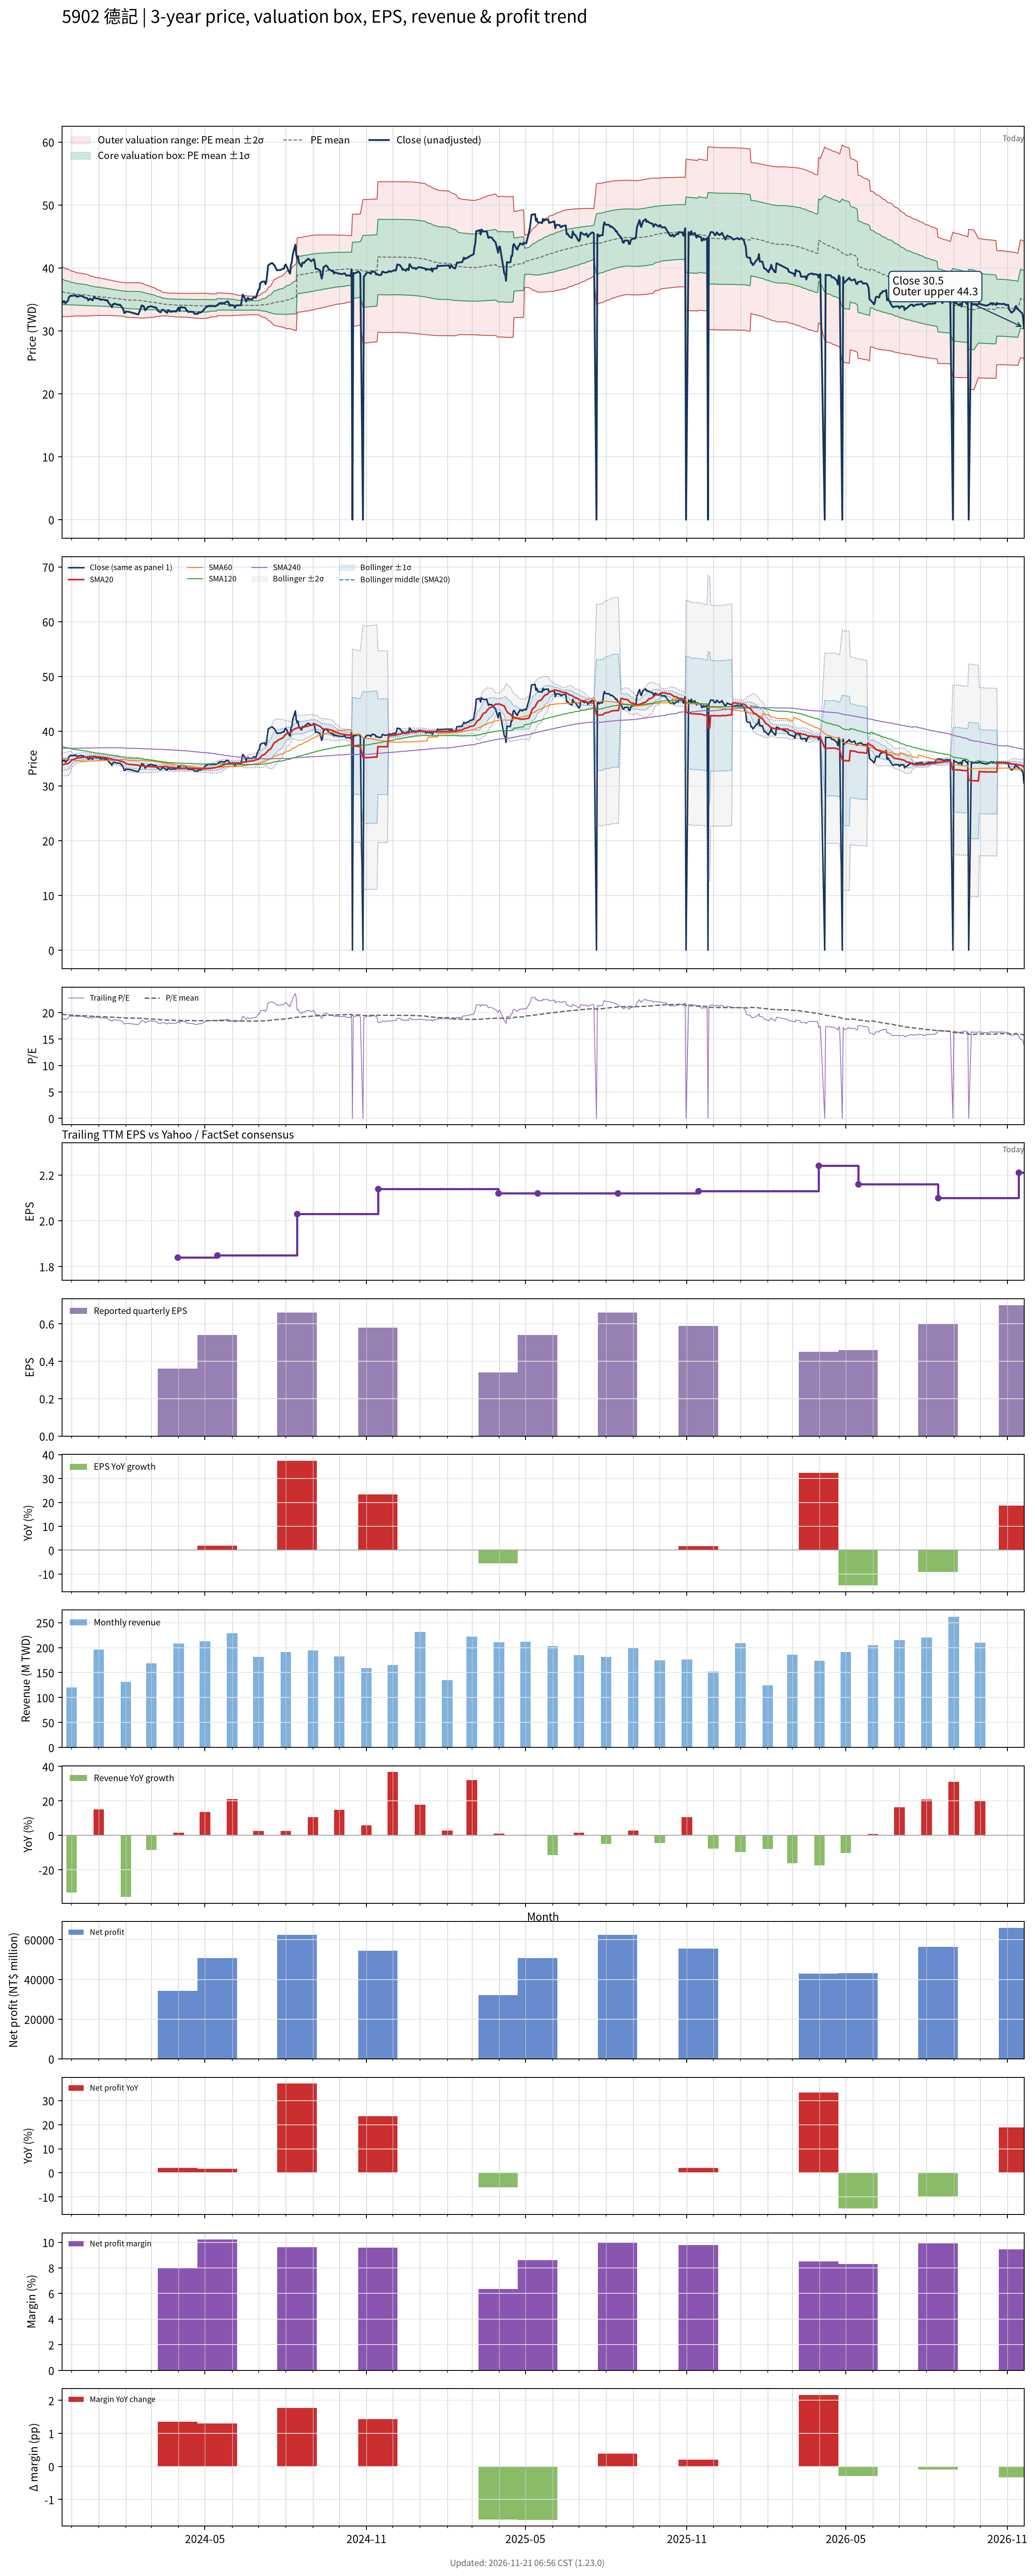

Source data for this figure (header and first rows):
# chart-version: skill-stock-dynamic-val…
date, close, available_date, period_end, eps, ttm_eps, pe, pe_mean, pe_std, price_m2, price_m1, price_mean, price_p1, price_p2, forward_eps, forward_pe, forward_pe_mean, forward_pe_std, forward_price_m2, forward_price_m1, forward_price_mean, forward_price_p1, forward_price_p2, sma20
2023-11-20, 34.7, 2023-11-14, 2023-09-30, 0.47, 1.84, 18.86, 19.69, 1.08, 32.26, 34.25, 36.24, 38.22, 40.21, , , , , , , , , , 33.85
2023-11-21, 34.5, 2023-11-14, 2023-09-30, 0.47, 1.84, 18.75, 19.67, 1.069, 32.26, 34.23, 36.19, 38.16, 40.13, , , , , , , , , , 33.9
2023-11-22, 34.7, 2023-11-14, 2023-09-30, 0.47, 1.84, 18.86, 19.65, 1.06, 32.25, 34.2, 36.15, 38.11, 40.06, , , , , , , , , , 33.94
2023-11-23, 34.7, 2023-11-14, 2023-09-30, 0.47, 1.84, 18.86, 19.63, 1.049, 32.26, 34.18, 36.11, 38.04, 39.97, , , , , , , , , , 33.98
2023-11-24, 34.35, 2023-11-14, 2023-09-30, 0.47, 1.84, 18.67, 19.6, 1.039, 32.25, 34.16, 36.07, 37.98, 39.9, , , , , , , , , , 34.02
2023-11-27, 34.8, 2023-11-14, 2023-09-30, 0.47, 1.84, 18.91, 19.58, 1.027, 32.25, 34.14, 36.03, 37.92, 39.81, , , , , , , , , , 34.08
2023-11-28, 35.35, 2023-11-14, 2023-09-30, 0.47, 1.84, 19.21, 19.57, 1.015, 32.27, 34.13, 36, 37.87, 39.74, , , , , , , , , , 34.2
2023-11-29, 35.45, 2023-11-14, 2023-09-30, 0.47, 1.84, 19.27, 19.55, 1.003, 32.28, 34.12, 35.97, 37.82, 39.66, , , , , , , , , , 34.34
2023-11-30, 35.6, 2023-11-14, 2023-09-30, 0.47, 1.84, 19.35, 19.53, 0.9894, 32.3, 34.12, 35.94, 37.76, 39.58, , , , , , , , , , 34.52
2023-12-01, 35.55, 2023-11-14, 2023-09-30, 0.47, 1.84, 19.32, 19.52, 0.9762, 32.32, 34.11, 35.91, 37.7, 39.5, , , , , , , , , , 34.71
2023-12-04, 35.6, 2023-11-14, 2023-09-30, 0.47, 1.84, 19.35, 19.5, 0.9616, 32.34, 34.11, 35.88, 37.65, 39.42, , , , , , , , , , 34.87
2023-12-05, 35.6, 2023-11-14, 2023-09-30, 0.47, 1.84, 19.35, 19.48, 0.9482, 32.36, 34.1, 35.85, 37.59, 39.34, , , , , , , , , , 34.94
2023-12-06, 35.65, 2023-11-14, 2023-09-30, 0.47, 1.84, 19.38, 19.47, 0.9359, 32.38, 34.1, 35.82, 37.54, 39.27, , , , , , , , , , 35
2023-12-07, 35.4, 2023-11-14, 2023-09-30, 0.47, 1.84, 19.24, 19.46, 0.9323, 32.37, 34.09, 35.8, 37.52, 39.24, , , , , , , , , , 35.08
2023-12-08, 35.45, 2023-11-14, 2023-09-30, 0.47, 1.84, 19.27, 19.45, 0.9285, 32.37, 34.08, 35.79, 37.5, 39.2, , , , , , , , , , 35.11
2023-12-11, 35.55, 2023-11-14, 2023-09-30, 0.47, 1.84, 19.32, 19.44, 0.9247, 32.37, 34.07, 35.77, 37.47, 39.17, , , , , , , , , , 35.15
2023-12-12, 35.55, 2023-11-14, 2023-09-30, 0.47, 1.84, 19.32, 19.43, 0.9221, 32.36, 34.06, 35.76, 37.45, 39.15, , , , , , , , , , 35.18
2023-12-13, 35.5, 2023-11-14, 2023-09-30, 0.47, 1.84, 19.29, 19.43, 0.9188, 32.36, 34.05, 35.74, 37.43, 39.12, , , , , , , , , , 35.21
2023-12-14, 35.45, 2023-11-14, 2023-09-30, 0.47, 1.84, 19.27, 19.42, 0.9153, 32.36, 34.04, 35.73, 37.41, 39.09, , , , , , , , , , 35.22
2023-12-15, 35.35, 2023-11-14, 2023-09-30, 0.47, 1.84, 19.21, 19.41, 0.909, 32.36, 34.03, 35.71, 37.38, 39.05, , , , , , , , , , 35.24
2023-12-18, 35.2, 2023-11-14, 2023-09-30, 0.47, 1.84, 19.13, 19.39, 0.9033, 32.36, 34.02, 35.68, 37.35, 39.01, , , , , , , , , , 35.27
2023-12-19, 35.2, 2023-11-14, 2023-09-30, 0.47, 1.84, 19.13, 19.38, 0.8962, 32.36, 34.01, 35.66, 37.31, 38.96, , , , , , , , , , 35.3
2023-12-20, 34.85, 2023-11-14, 2023-09-30, 0.47, 1.84, 18.94, 19.37, 0.8874, 32.37, 34, 35.63, 37.26, 38.9, , , , , , , , , , 35.31
2023-12-21, 34.95, 2023-11-14, 2023-09-30, 0.47, 1.84, 18.99, 19.35, 0.8773, 32.37, 33.99, 35.6, 37.22, 38.83, , , , , , , , , , 35.32
2023-12-22, 35.1, 2023-11-14, 2023-09-30, 0.47, 1.84, 19.08, 19.33, 0.8571, 32.41, 33.99, 35.57, 37.14, 38.72, , , , , , , , , , 35.36
2023-12-25, 34.85, 2023-11-14, 2023-09-30, 0.47, 1.84, 18.94, 19.32, 0.8505, 32.41, 33.98, 35.54, 37.11, 38.67, , , , , , , , , , 35.36
2023-12-26, 35.2, 2023-11-14, 2023-09-30, 0.47, 1.84, 19.13, 19.3, 0.8418, 32.42, 33.97, 35.52, 37.07, 38.62, , , , , , , , , , 35.35
2023-12-27, 35.4, 2023-11-14, 2023-09-30, 0.47, 1.84, 19.24, 19.29, 0.8327, 32.43, 33.97, 35.5, 37.03, 38.56, , , , , , , , , , 35.35
2023-12-28, 35.2, 2023-11-14, 2023-09-30, 0.47, 1.84, 19.13, 19.28, 0.8255, 32.44, 33.96, 35.48, 37, 38.51, , , , , , , , , , 35.33
2023-12-29, 35.15, 2023-11-14, 2023-09-30, 0.47, 1.84, 19.1, 19.27, 0.8174, 32.45, 33.95, 35.46, 36.96, 38.46, , , , , , , , , , 35.31
2024-01-02, 35.1, 2023-11-14, 2023-09-30, 0.47, 1.84, 19.08, 19.26, 0.8101, 32.45, 33.94, 35.43, 36.92, 38.41, , , , , , , , , , 35.28
2024-01-03, 34.9, 2023-11-14, 2023-09-30, 0.47, 1.84, 18.97, 19.25, 0.8041, 32.45, 33.93, 35.41, 36.89, 38.37, , , , , , , , , , 35.25
2024-01-04, 34.95, 2023-11-14, 2023-09-30, 0.47, 1.84, 18.99, 19.23, 0.7978, 32.46, 33.92, 35.39, 36.86, 38.33, , , , , , , , , , 35.22
2024-01-05, 35, 2023-11-14, 2023-09-30, 0.47, 1.84, 19.02, 19.22, 0.7924, 32.46, 33.91, 35.37, 36.83, 38.29, , , , , , , , , , 35.2
2024-01-08, 34.9, 2023-11-14, 2023-09-30, 0.47, 1.84, 18.97, 19.21, 0.787, 32.46, 33.9, 35.35, 36.8, 38.25, , , , , , , , , , 35.17
2024-01-09, 34.9, 2023-11-14, 2023-09-30, 0.47, 1.84, 18.97, 19.2, 0.7835, 32.45, 33.89, 35.34, 36.78, 38.22, , , , , , , , , , 35.13
2024-01-10, 34.8, 2023-11-14, 2023-09-30, 0.47, 1.84, 18.91, 19.19, 0.7782, 32.45, 33.88, 35.32, 36.75, 38.18, , , , , , , , , , 35.1
2024-01-11, 34.85, 2023-11-14, 2023-09-30, 0.47, 1.84, 18.94, 19.18, 0.7742, 32.45, 33.87, 35.3, 36.72, 38.15, , , , , , , , , , 35.06
2024-01-12, 34.5, 2023-11-14, 2023-09-30, 0.47, 1.84, 18.75, 19.17, 0.7676, 32.45, 33.86, 35.27, 36.69, 38.1, , , , , , , , , , 35.02
2024-01-15, 34, 2023-11-14, 2023-09-30, 0.47, 1.84, 18.48, 19.16, 0.7639, 32.44, 33.84, 35.25, 36.65, 38.06, , , , , , , , , , 34.95
2024-01-16, 33.75, 2023-11-14, 2023-09-30, 0.47, 1.84, 18.34, 19.14, 0.7619, 32.42, 33.82, 35.22, 36.62, 38.02, , , , , , , , , , 34.88
2024-01-17, 34.2, 2023-11-14, 2023-09-30, 0.47, 1.84, 18.59, 19.13, 0.7577, 32.41, 33.8, 35.19, 36.59, 37.98, , , , , , , , , , 34.83
2024-01-18, 34.2, 2023-11-14, 2023-09-30, 0.47, 1.84, 18.59, 19.11, 0.7534, 32.4, 33.78, 35.17, 36.56, 37.94, , , , , , , , , , 34.8
2024-01-19, 34.35, 2023-11-14, 2023-09-30, 0.47, 1.84, 18.67, 19.1, 0.748, 32.39, 33.77, 35.15, 36.52, 37.9, , , , , , , , , , 34.77
2024-01-22, 34.15, 2023-11-14, 2023-09-30, 0.47, 1.84, 18.56, 19.09, 0.7442, 32.39, 33.76, 35.12, 36.49, 37.86, , , , , , , , , , 34.72
2024-01-23, 34.2, 2023-11-14, 2023-09-30, 0.47, 1.84, 18.59, 19.08, 0.7406, 32.38, 33.74, 35.1, 36.46, 37.83, , , , , , , , , , 34.69
2024-01-24, 34.1, 2023-11-14, 2023-09-30, 0.47, 1.84, 18.53, 19.07, 0.7378, 32.37, 33.72, 35.08, 36.44, 37.8, , , , , , , , , , 34.63
2024-01-25, 34.15, 2023-11-14, 2023-09-30, 0.47, 1.84, 18.56, 19.05, 0.7342, 32.36, 33.71, 35.06, 36.41, 37.76, , , , , , , , , , 34.57
2024-01-26, 34.05, 2023-11-14, 2023-09-30, 0.47, 1.84, 18.51, 19.04, 0.7313, 32.35, 33.69, 35.04, 36.38, 37.73, , , , , , , , , , 34.51
2024-01-29, 33.4, 2023-11-14, 2023-09-30, 0.47, 1.84, 18.15, 19.03, 0.7298, 32.32, 33.66, 35.01, 36.35, 37.69, , , , , , , , , , 34.42
2024-01-30, 32.85, 2023-11-14, 2023-09-30, 0.47, 1.84, 17.85, 19.01, 0.7307, 32.28, 33.63, 34.97, 36.32, 37.66, , , , , , , , , , 34.31
2024-01-31, 32.85, 2023-11-14, 2023-09-30, 0.47, 1.84, 17.85, 18.99, 0.7325, 32.24, 33.59, 34.94, 36.29, 37.64, , , , , , , , , , 34.21
2024-02-01, 33.1, 2023-11-14, 2023-09-30, 0.47, 1.84, 17.99, 18.98, 0.7378, 32.21, 33.56, 34.92, 36.28, 37.64, , , , , , , , , , 34.12
2024-02-02, 33.05, 2023-11-14, 2023-09-30, 0.47, 1.84, 17.96, 18.97, 0.7436, 32.17, 33.54, 34.91, 36.27, 37.64, , , , , , , , , , 34.02
2024-02-05, 33, 2023-11-14, 2023-09-30, 0.47, 1.84, 17.93, 18.96, 0.7495, 32.13, 33.51, 34.89, 36.27, 37.64, , , , , , , , , , 33.92
2024-02-15, 32.6, 2023-11-14, 2023-09-30, 0.47, 1.84, 17.72, 18.95, 0.7565, 32.08, 33.47, 34.86, 36.25, 37.64, , , , , , , , , , 33.81
2024-02-16, 32.9, 2023-11-14, 2023-09-30, 0.47, 1.84, 17.88, 18.93, 0.7612, 32.03, 33.44, 34.84, 36.24, 37.64, , , , , , , , , , 33.71
2024-02-19, 34.05, 2023-11-14, 2023-09-30, 0.47, 1.84, 18.51, 18.92, 0.7537, 32.04, 33.42, 34.81, 36.2, 37.58, , , , , , , , , , 33.67
2024-02-20, 33.95, 2023-11-14, 2023-09-30, 0.47, 1.84, 18.45, 18.91, 0.7476, 32.03, 33.41, 34.79, 36.16, 37.54, , , , , , , , , , 33.65
... 669 more rows
